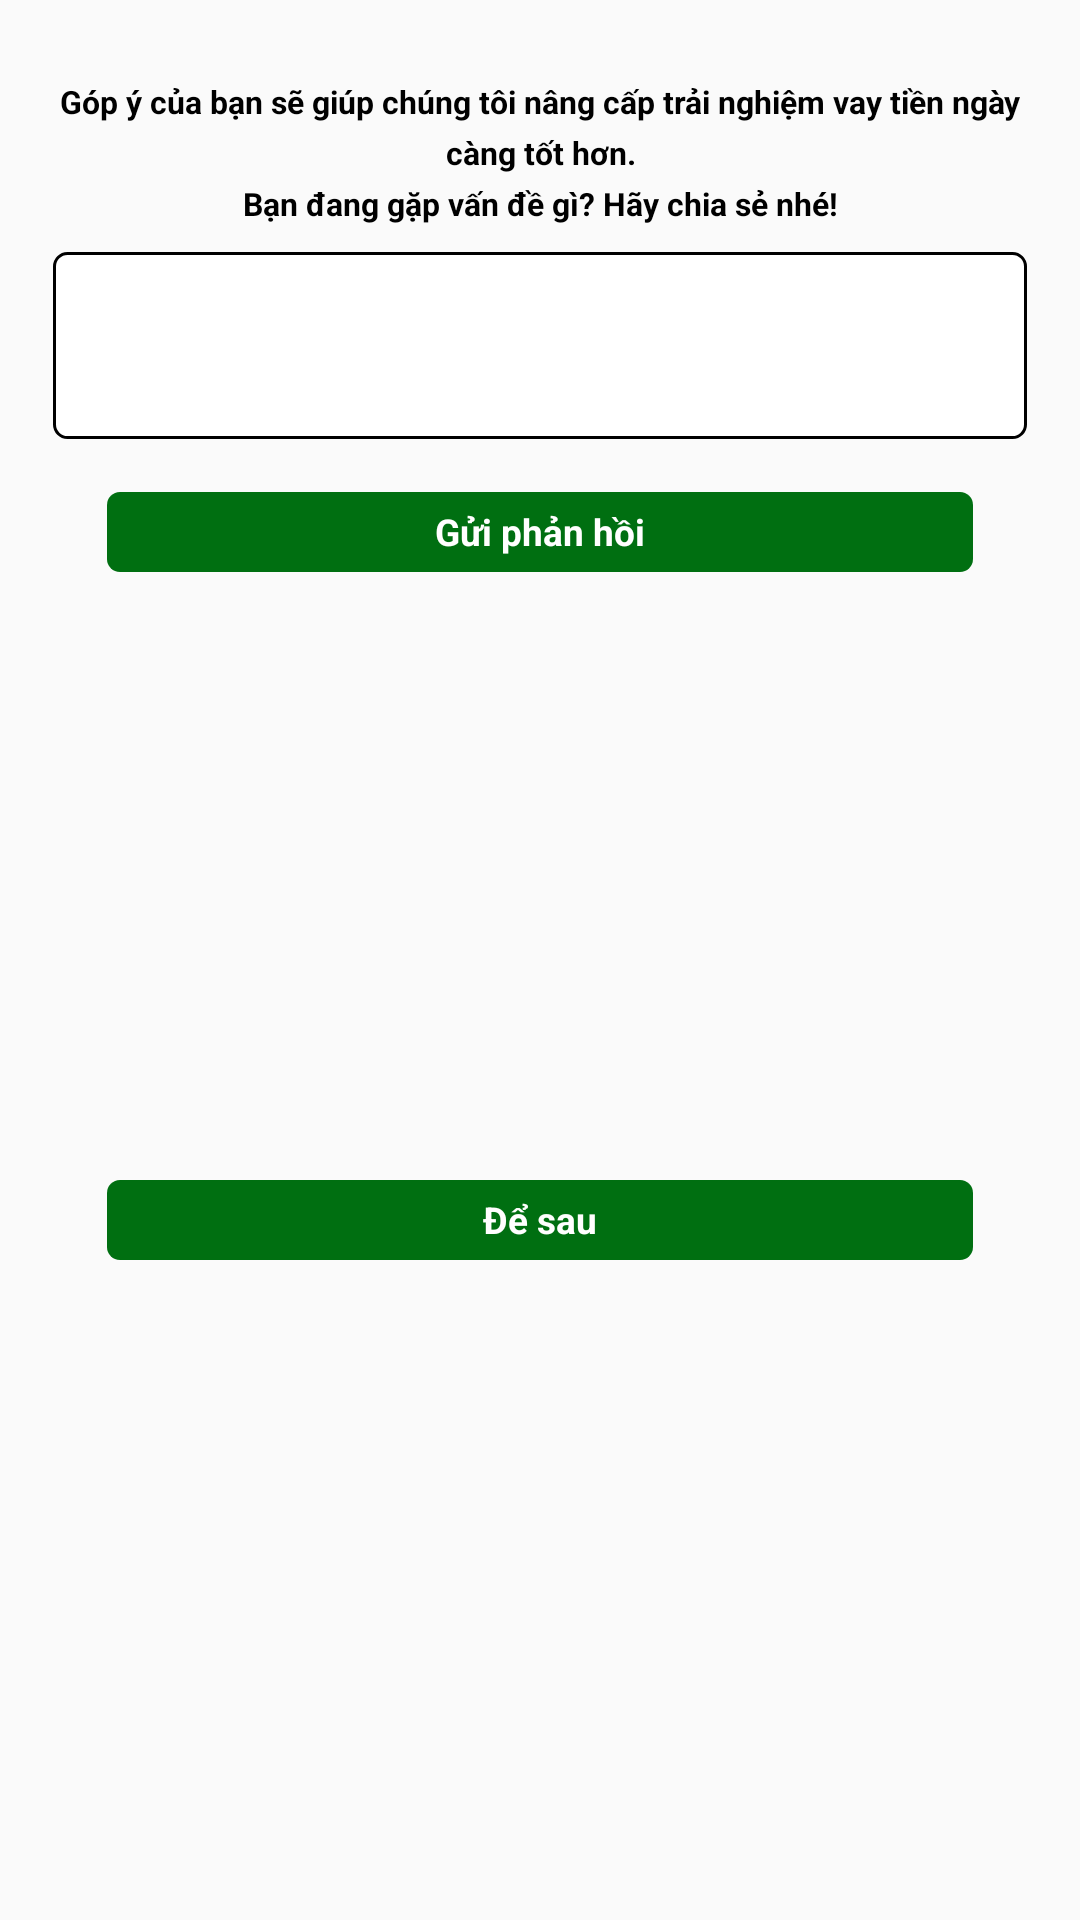

Here is an Android app screen rendered from its layout file. Give the layout XML and the strings, colors and styles it references.
<!-- AndroidManifest.xml: application theme Theme.VayTree -->
<!-- res/layout/good_reputation3_dialog.xml -->
<?xml version="1.0" encoding="utf-8"?>
<androidx.constraintlayout.widget.ConstraintLayout xmlns:android="http://schemas.android.com/apk/res/android"
    xmlns:app="http://schemas.android.com/apk/res-auto"
    android:layout_width="match_parent"
    android:layout_height="wrap_content"
    android:background="@drawable/shape_white_5_">

    <TextView
        android:id="@+id/tv1_id"
        android:layout_width="match_parent"
        android:layout_height="wrap_content"
        android:layout_marginStart="@dimen/space_20"
        android:layout_marginTop="@dimen/space_30"
        android:layout_marginEnd="@dimen/space_20"
        android:gravity="center"
        android:lineSpacingExtra="@dimen/space_5"
        android:text="@string/text226"
        android:textColor="@color/black"
        android:textSize="@dimen/sp_12"
        android:textStyle="bold"
        app:layout_constraintTop_toTopOf="parent" />

    <EditText
        android:id="@+id/et1_id"
        android:layout_width="match_parent"
        android:layout_height="@dimen/space_70"
        android:layout_marginStart="@dimen/space_20"
        android:paddingStart="@dimen/space_14"
        android:paddingTop="@dimen/space_9"
        android:textSize="@dimen/sp_12"
        android:paddingEnd="@dimen/space_14"
        android:layout_marginTop="@dimen/space_10"
        android:layout_marginEnd="@dimen/space_20"
        android:background="@drawable/shape_white_5"
        android:gravity="top"
        app:layout_constraintTop_toBottomOf="@id/tv1_id" />

    <TextView
        android:id="@+id/tv2_id"
        android:layout_width="match_parent"
        android:layout_height="@dimen/space_30"
        android:layout_marginStart="@dimen/space_40"
        android:layout_marginTop="@dimen/space_20"
        android:layout_marginEnd="@dimen/space_40"
        android:background="@drawable/shape_006f11_5"
        android:gravity="center"
        android:text="@string/text225"
        android:textColor="@color/white"
        android:textSize="@dimen/sp_14"
        android:textStyle="bold"
        app:layout_constraintTop_toBottomOf="@id/et1_id" />

    <TextView
        android:id="@+id/tv3_id"
        android:layout_width="match_parent"
        android:layout_height="@dimen/space_30"
        android:layout_marginStart="@dimen/space_40"
        android:layout_marginTop="@dimen/space_10"
        android:layout_marginEnd="@dimen/space_40"
        android:layout_marginBottom="@dimen/space_30"
        android:background="@drawable/shape_006f11_5"
        android:gravity="center"
        android:text="@string/text220"
        android:textColor="@color/white"
        android:textSize="@dimen/sp_14"
        android:textStyle="bold"
        app:layout_constraintBottom_toBottomOf="parent"
        app:layout_constraintTop_toBottomOf="@id/tv2_id" />
</androidx.constraintlayout.widget.ConstraintLayout>
<!-- resources referenced by this layout -->
<resources>
  <color name="black">#FF000000</color>
  <color name="white">#FFFFFFFF</color>
  <dimen name="sp_12">12sp</dimen>
  <dimen name="sp_14">14sp</dimen>
  <dimen name="space_10">10dp</dimen>
  <dimen name="space_14">14dp</dimen>
  <dimen name="space_20">20dp</dimen>
  <dimen name="space_30">30dp</dimen>
  <dimen name="space_40">40dp</dimen>
  <dimen name="space_5">5dp</dimen>
  <dimen name="space_70">70dp</dimen>
  <dimen name="space_9">9dp</dimen>
  <!-- drawable shape_006f11_5 (drawable) -->
  <?xml version="1.0" encoding="utf-8"?>
  <shape xmlns:android="http://schemas.android.com/apk/res/android">
      <solid android:color="#006F11"/>
      <corners android:radius="@dimen/space_5"/>
  </shape>
  <!-- drawable shape_white_5 (drawable) -->
  <?xml version="1.0" encoding="utf-8"?>
  <shape xmlns:android="http://schemas.android.com/apk/res/android">
      <stroke android:color="@color/black" android:width="@dimen/space_1"/>
      <corners android:radius="@dimen/space_5"/>
      <solid android:color="@color/white"/>
  </shape>
  <string name="text220">Để sau</string>
  <string name="text225">Gửi phản hồi</string>
  <string name="text226">Góp ý của bạn sẽ giúp chúng tôi nâng cấp trải nghiệm vay tiền ngày càng tốt hơn.\nBạn đang gặp vấn đề gì? Hãy chia sẻ nhé!</string>
  <style name="Theme.VayTree" parent="@style/Theme.AppCompat.Light.NoActionBar" />
  <dimen name="space_1">1dp</dimen>
</resources>
